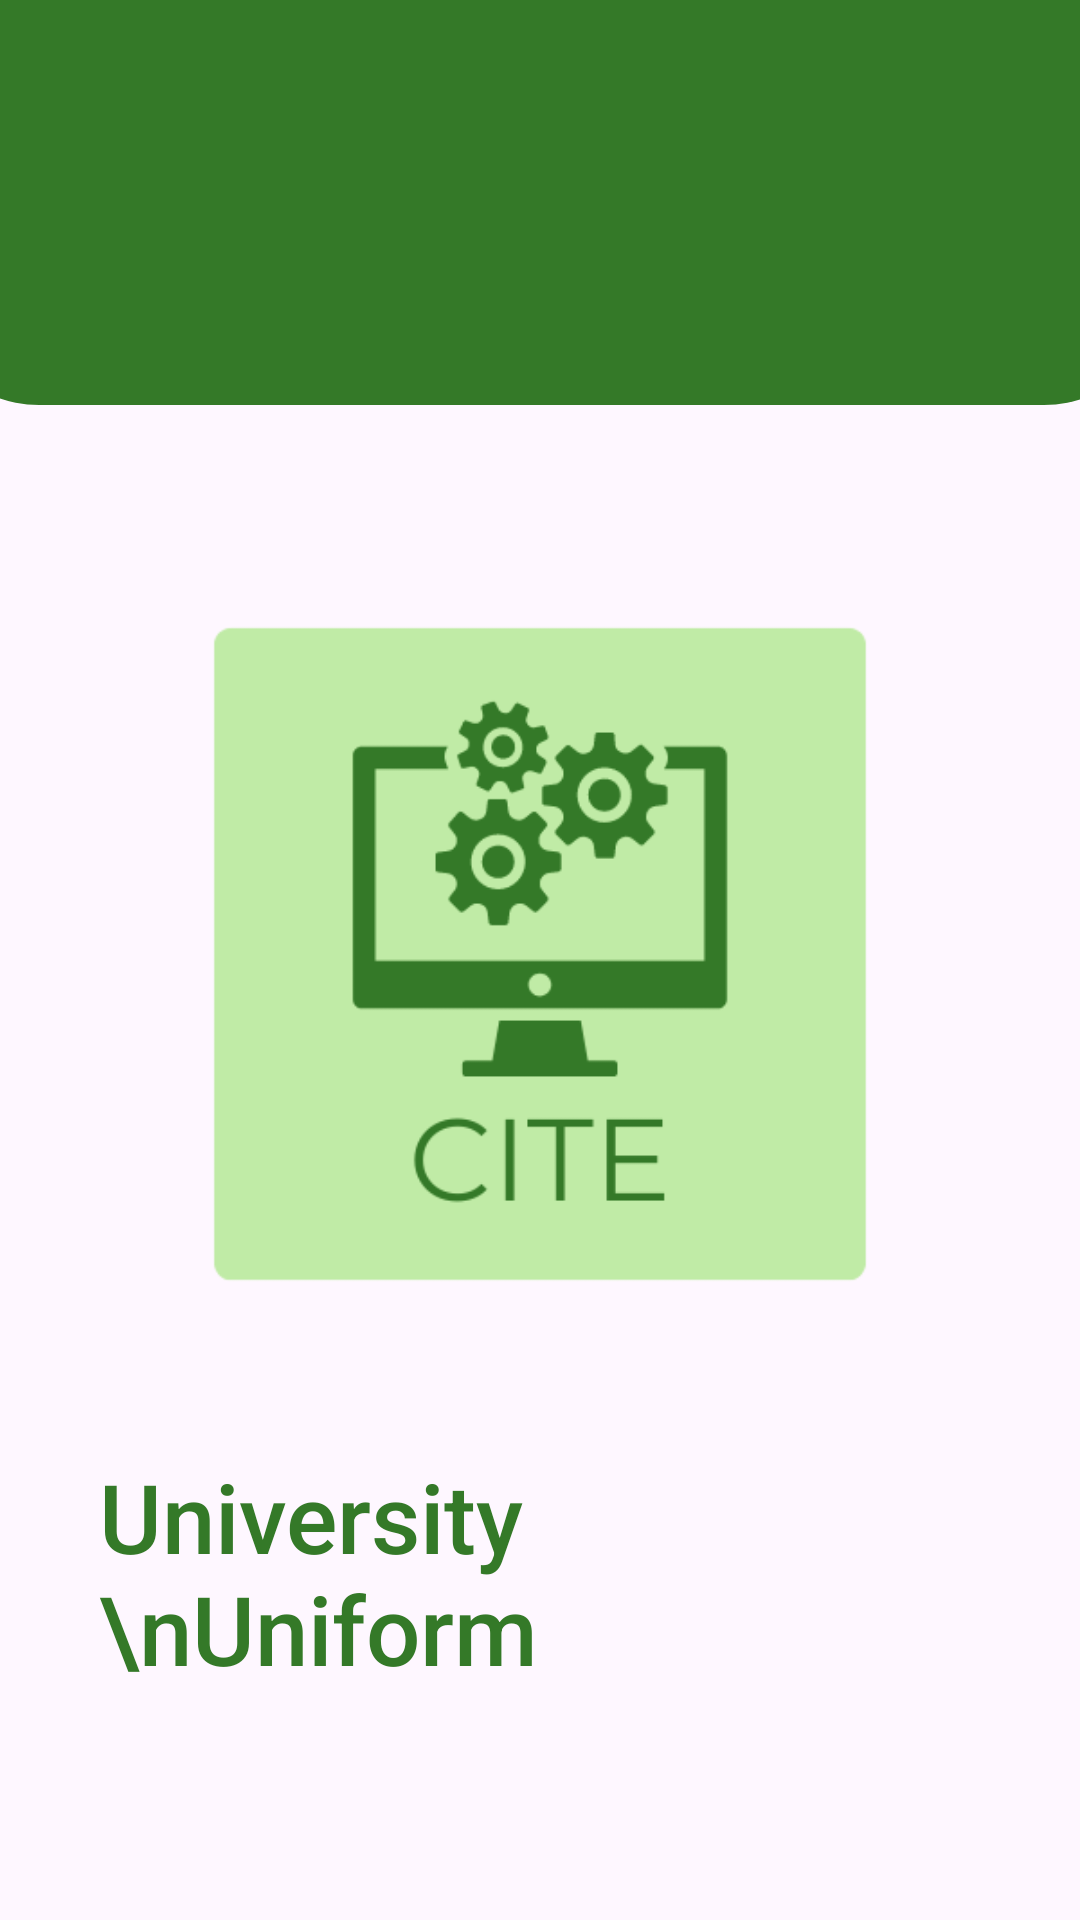

Write the Android layout XML for this screen, with the resource values it uses.
<!-- AndroidManifest.xml: application theme Theme.Practice -->
<!-- res/layout/design_checkout_item.xml -->
<?xml version="1.0" encoding="utf-8"?>
<androidx.constraintlayout.widget.ConstraintLayout xmlns:android="http://schemas.android.com/apk/res/android"
    xmlns:app="http://schemas.android.com/apk/res-auto"
    xmlns:tools="http://schemas.android.com/tools"
    android:id="@+id/main"
    android:layout_width="match_parent"
    android:layout_height="match_parent"
    tools:context=".data.CheckActivity">

    <androidx.constraintlayout.widget.ConstraintLayout
        android:id="@+id/constraintLayout2"
        android:layout_width="415dp"
        android:layout_height="135dp"
        android:background="@drawable/up_page"
        app:layout_constraintEnd_toEndOf="parent"
        app:layout_constraintStart_toStartOf="parent"
        app:layout_constraintTop_toTopOf="parent">

        <androidx.constraintlayout.widget.ConstraintLayout
            android:layout_width="30dp"
            android:layout_height="30dp"
            android:layout_marginTop="20dp"
            app:layout_constraintStart_toStartOf="parent"
            app:layout_constraintTop_toTopOf="parent"
            tools:ignore="NotSibling">

            <ImageView
                android:id="@+id/go_back"
                android:layout_width="30dp"
                android:layout_height="30dp"
                android:layout_marginStart="24dp"
                android:background="@drawable/ic_arrow_back"
                app:layout_constraintBottom_toBottomOf="parent"
                app:layout_constraintStart_toStartOf="parent"
                app:layout_constraintTop_toTopOf="parent" />

        </androidx.constraintlayout.widget.ConstraintLayout>


    </androidx.constraintlayout.widget.ConstraintLayout>

    <GridLayout
        android:id="@+id/gridLayout"
        android:layout_width="match_parent"
        android:layout_height="wrap_content"
        android:columnCount="1"
        android:padding="25dp"
        app:layout_constraintEnd_toEndOf="parent"
        app:layout_constraintStart_toStartOf="parent"
        app:layout_constraintTop_toBottomOf="@id/constraintLayout2">

        <LinearLayout
            android:layout_width="0dp"
            android:layout_height="wrap_content"
            android:layout_columnWeight="1"
            android:orientation="vertical"
            android:padding="8dp">

            <ImageView
                android:layout_width="match_parent"
                android:layout_height="300dp"
                android:scaleType="centerCrop"
                android:src="@drawable/ic_cite" />

            <LinearLayout
                android:layout_width="match_parent"
                android:layout_height="wrap_content"
                android:layout_marginTop="8dp"
                android:orientation="horizontal">

                <TextView
                    android:layout_width="wrap_content"
                    android:layout_height="wrap_content"
                    android:fontFamily="sans-serif-medium"
                    android:paddingTop="8dp"
                    android:text="University \nUniform"
                    android:textColor="@color/primaryColor"
                    android:textSize="32sp" />

                <TextView
                    android:layout_width="wrap_content"
                    android:layout_height="wrap_content"
                    android:layout_marginStart="50dp"
                    android:text="₱500"
                    android:textColor="@color/primaryColor"
                    android:textSize="30sp" />

            </LinearLayout>
        </LinearLayout>

    </GridLayout>

    <Button
        android:id="@+id/buy_now"
        android:layout_width="160dp"
        android:layout_height="55dp"
        android:hint="Buy Now"
        android:textAlignment="center"
        android:textColorHint="@color/white"
        android:textSize="22dp"
        app:layout_constraintBottom_toBottomOf="parent"
        app:layout_constraintTop_toBottomOf="@+id/gridLayout"
        app:layout_constraintVertical_bias="0.815"
        tools:ignore="MissingConstraints"
        tools:layout_editor_absoluteX="218dp"></Button>

    <Button
        android:id="@+id/add_cart"
        android:layout_width="160dp"
        android:layout_height="55dp"
        android:hint="Add to Cart"
        android:textAlignment="center"
        android:textColorHint="@color/white"
        android:textSize="20dp"
        app:layout_constraintBottom_toBottomOf="parent"
        app:layout_constraintTop_toBottomOf="@+id/gridLayout"
        app:layout_constraintVertical_bias="0.815"
        tools:ignore="MissingConstraints"
        tools:layout_editor_absoluteX="28dp"></Button>


</androidx.constraintlayout.widget.ConstraintLayout>
<!-- resources referenced by this layout -->
<resources>
  <color name="primaryColor">#347928</color>
  <color name="white">#FFFFFFFF</color>
  <!-- drawable ic_cite: png bitmap (drawable, 13454 bytes) -->
  <!-- drawable up_page (drawable) -->
  <?xml version="1.0" encoding="utf-8"?>
  <selector xmlns:android="http://schemas.android.com/apk/res/android">
      <item android:state_enabled="true" android:state_focused="true">
          <shape android:shape="rectangle">
              <corners android:bottomLeftRadius="40dp" android:bottomRightRadius="40dp" />
              <gradient android:startColor="@color/primaryColor" android:endColor="@color/primaryColor" android:type="linear" />
          </shape>
      </item>
  
      <item android:state_enabled="true">
          <shape android:shape="rectangle">
              <corners android:bottomLeftRadius="40dp" android:bottomRightRadius="40dp" />
              <gradient android:angle="90" android:startColor="@color/primaryColor" android:endColor="@color/primaryColor" android:type="linear" />
          </shape>
      </item>
  </selector>
  <style name="Theme.Practice" parent="Base.Theme.Practice" />
  <style name="Base.Theme.Practice" parent="Theme.Material3.DayNight.NoActionBar">
          
          <item name="colorPrimary">@color/primaryColor</item>
          <item name="colorPrimaryVariant">@color/primaryColor</item>
          <item name="colorOnPrimary">@color/primaryColor</item>
          <item name="android:statusBarColor">?attr/colorPrimaryVariant</item>
      </style>
</resources>
